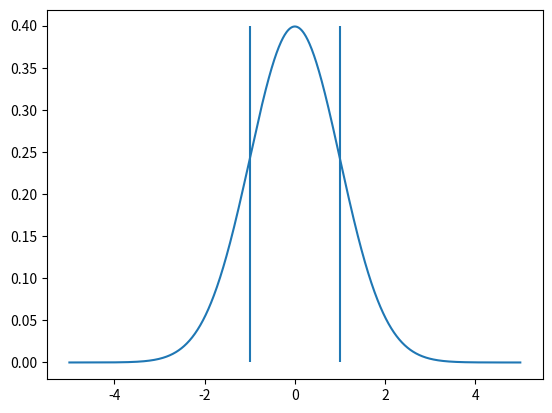

Generate this figure with matplotlib: (Note: this script raises an exception after producing the figure.)
import numpy as np
import matplotlib.pyplot as plt

x = np.linspace(-5, 5, 1000)

sigma = 1
plt.vlines([-sigma, sigma], 0, 1/np.sqrt(2*np.pi))
plt.plot(x, 1/np.sqrt(2*np.pi)*np.exp(-x**2/(2*sigma**2)))
plt.savefig("src/static/img/gauss.png")
